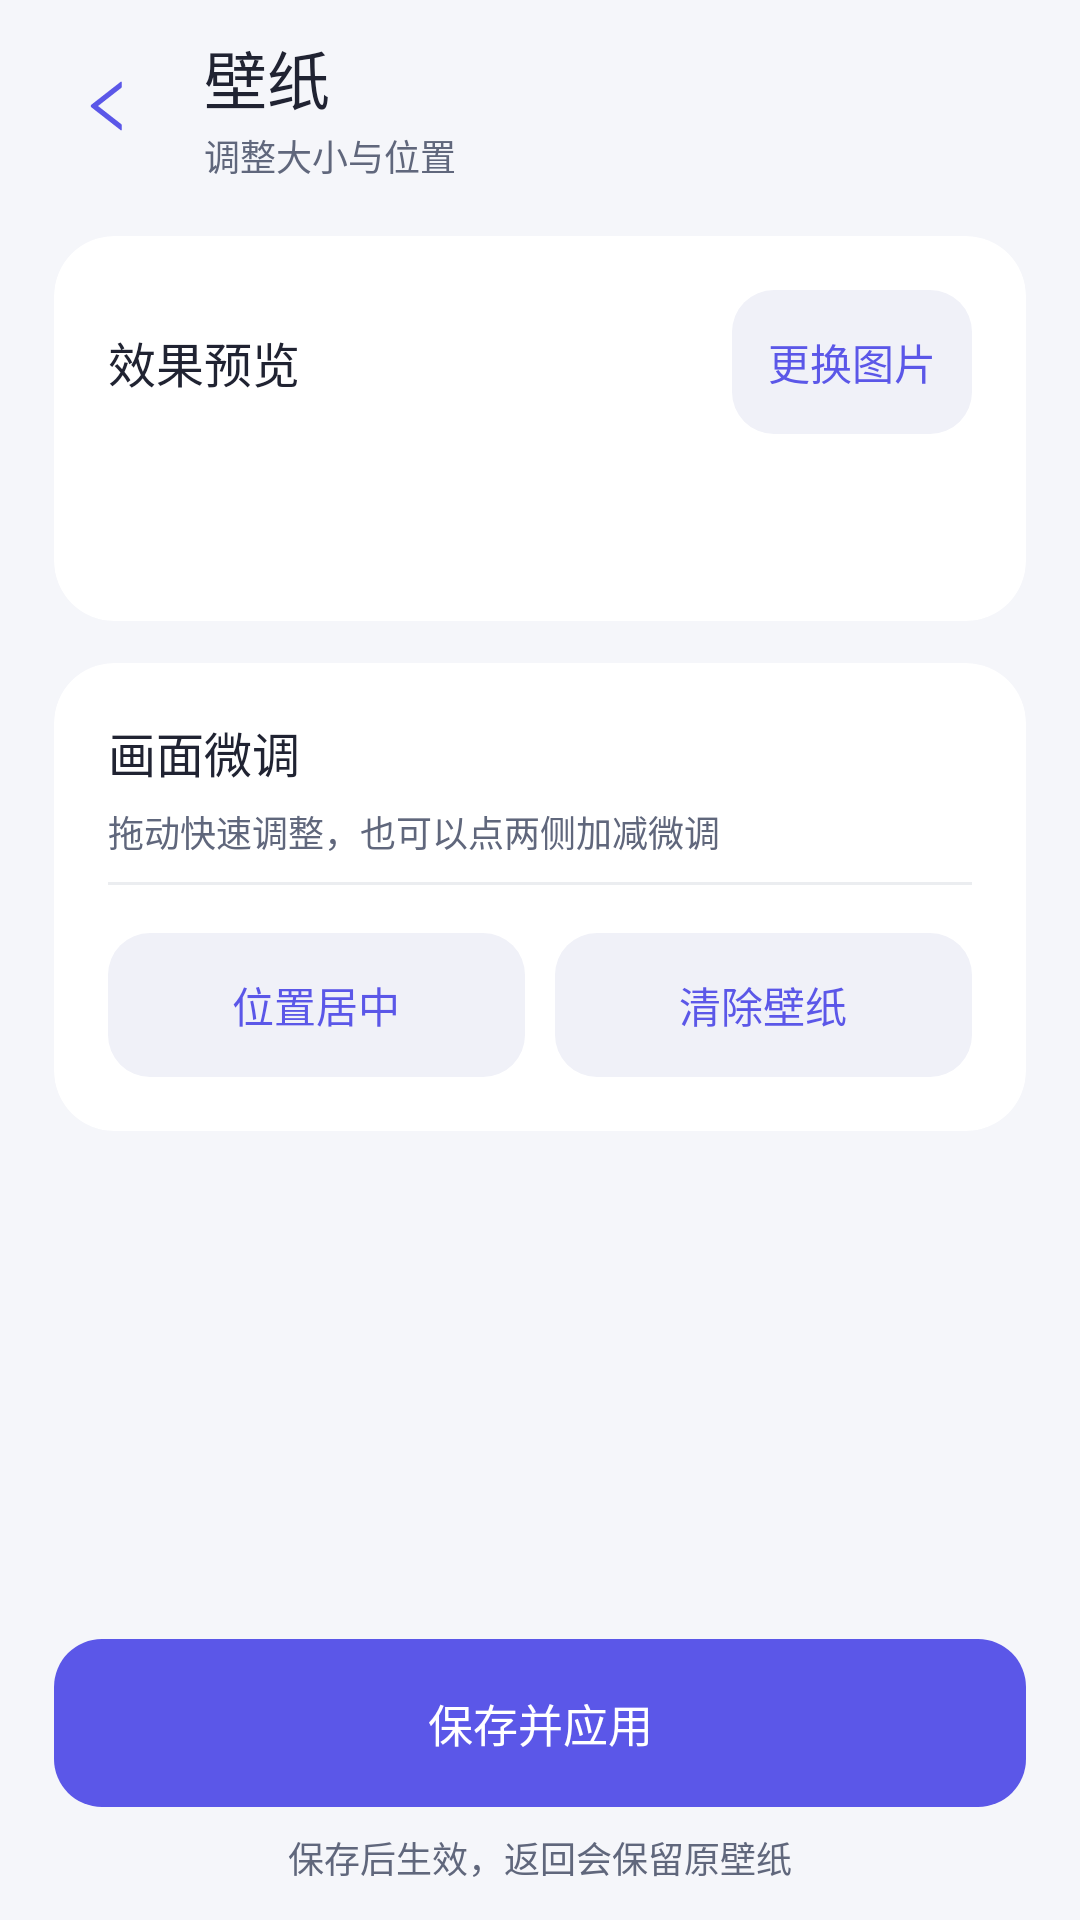

Write the Android layout XML for this screen, with the resource values it uses.
<!-- AndroidManifest.xml: application theme Theme.CarPlaySender -->
<!-- res/layout/activity_wallpaper.xml -->
<?xml version="1.0" encoding="utf-8"?>
<LinearLayout xmlns:android="http://schemas.android.com/apk/res/android"
    xmlns:app="http://schemas.android.com/apk/res-auto"
    android:layout_width="match_parent"
    android:layout_height="match_parent"
    android:orientation="vertical">

    <LinearLayout
        android:layout_width="match_parent"
        android:layout_height="wrap_content"
        android:paddingStart="12dp"
        android:paddingEnd="20dp"
        android:paddingVertical="10dp"
        android:orientation="horizontal"
        android:gravity="center_vertical">
        <ImageView
            android:id="@+id/wallpaperBack"
            android:layout_width="48dp"
            android:layout_height="48dp"
            android:background="@drawable/bg_ripple_circle"
            android:padding="13dp"
            android:src="@drawable/ic_chev_left"
            app:tint="@color/m3_primary"
            android:clickable="true"
            android:focusable="true"
            android:contentDescription="@string/wallpaper_editor_back" />
        <LinearLayout
            android:layout_width="0dp"
            android:layout_height="wrap_content"
            android:layout_weight="1"
            android:layout_marginStart="8dp"
            android:orientation="vertical">
            <TextView style="@style/PhonePanelTitle" android:textSize="21sp"
                android:text="@string/wallpaper_editor_title" />
            <TextView style="@style/PhonePanelCaption" android:layout_marginTop="2dp"
                android:text="@string/wallpaper_editor_subtitle" />
        </LinearLayout>
    </LinearLayout>

    <ScrollView
        android:id="@+id/wallpaperEditorScroll"
        android:layout_width="match_parent"
        android:layout_height="0dp"
        android:layout_weight="1"
        android:scrollbars="none"
        android:overScrollMode="never"
        android:clipToPadding="false">
        <LinearLayout style="@style/PhonePanelBody" android:paddingBottom="12dp">
            <LinearLayout style="@style/PhonePanelCard">
                <LinearLayout android:layout_width="match_parent" android:layout_height="wrap_content"
                    android:orientation="horizontal" android:gravity="center_vertical">
                    <TextView style="@style/PhonePanelTitle" android:layout_width="0dp"
                        android:layout_weight="1" android:layout_marginEnd="12dp"
                        android:text="@string/wallpaper_editor_preview" />
                    <androidx.appcompat.widget.AppCompatButton
                        android:id="@+id/wallpaperPick"
                        style="@style/PhoneAction.Secondary"
                        android:layout_width="wrap_content"
                        android:text="@string/wallpaper_editor_pick" />
                </LinearLayout>
                <FrameLayout
                    android:id="@+id/wallpaperPreviewHost"
                    android:layout_width="match_parent"
                    android:layout_height="wrap_content"
                    android:layout_marginTop="16dp"
                    android:background="@drawable/bg_phone_preview"
                    android:clipToOutline="true" />
                <TextView
                    android:id="@+id/wallpaperStatus"
                    style="@style/PhonePanelCaption"
                    android:layout_marginTop="12dp"
                    android:accessibilityLiveRegion="polite" />
            </LinearLayout>

            <LinearLayout style="@style/PhonePanelCard">
                <TextView style="@style/PhonePanelTitle" android:text="@string/wallpaper_editor_adjust" />
                <TextView style="@style/PhonePanelCaption" android:layout_marginTop="6dp"
                    android:text="@string/wallpaper_editor_adjust_hint" />
                <LinearLayout
                    android:id="@+id/wallpaperAdjustments"
                    android:layout_width="match_parent"
                    android:layout_height="wrap_content"
                    android:orientation="vertical" />
                <View android:layout_width="match_parent" android:layout_height="1dp"
                    android:layout_marginTop="8dp" android:layout_marginBottom="16dp"
                    android:background="@drawable/bg_phone_divider" />
                <LinearLayout android:layout_width="match_parent" android:layout_height="wrap_content"
                    android:orientation="horizontal">
                    <androidx.appcompat.widget.AppCompatButton
                        android:id="@+id/wallpaperCenter"
                        style="@style/PhoneAction.Secondary"
                        android:layout_width="0dp" android:layout_weight="1"
                        android:layout_marginEnd="10dp"
                        android:text="@string/wallpaper_editor_center" />
                    <androidx.appcompat.widget.AppCompatButton
                        android:id="@+id/wallpaperReset"
                        style="@style/PhoneAction.Secondary"
                        android:layout_width="0dp" android:layout_weight="1"
                        android:text="@string/wallpaper_editor_reset" />
                </LinearLayout>
            </LinearLayout>
        </LinearLayout>
    </ScrollView>

    <LinearLayout android:layout_width="match_parent" android:layout_height="wrap_content"
        android:orientation="vertical" android:paddingHorizontal="18dp"
        android:paddingTop="10dp" android:paddingBottom="12dp">
        <androidx.appcompat.widget.AppCompatButton
            android:id="@+id/wallpaperSave"
            style="@style/PhoneAction"
            android:text="@string/wallpaper_editor_save" />
        <TextView style="@style/PhonePanelCaption" android:layout_marginTop="8dp"
            android:gravity="center" android:text="@string/wallpaper_editor_save_hint" />
    </LinearLayout>
</LinearLayout>
<!-- resources referenced by this layout -->
<resources>
  <color name="m3_primary">#5B57E8</color>
  <!-- drawable bg_phone_divider (drawable) -->
  <?xml version="1.0" encoding="utf-8"?>
  <shape xmlns:android="http://schemas.android.com/apk/res/android" android:shape="rectangle">
      <solid android:color="@color/glass_subtle_border" />
  </shape>
  <!-- drawable bg_phone_preview (drawable) -->
  <?xml version="1.0" encoding="utf-8"?>
  <shape xmlns:android="http://schemas.android.com/apk/res/android" android:shape="rectangle">
      <solid android:color="@color/glass_muted_panel" />
      <corners android:radius="14dp" />
  </shape>
  <!-- drawable bg_ripple_circle (drawable) -->
  <?xml version="1.0" encoding="utf-8"?>
  <ripple xmlns:android="http://schemas.android.com/apk/res/android"
      android:color="@color/glass_stroke">
      <item>
  <shape  android:shape="oval">
      <solid android:color="#00000000" />
  </shape>
      </item>
  </ripple>
  <string name="wallpaper_editor_adjust">画面微调</string>
  <string name="wallpaper_editor_adjust_hint">拖动快速调整，也可以点两侧加减微调</string>
  <string name="wallpaper_editor_back">返回，保留原壁纸</string>
  <string name="wallpaper_editor_center">位置居中</string>
  <string name="wallpaper_editor_pick">更换图片</string>
  <string name="wallpaper_editor_preview">效果预览</string>
  <string name="wallpaper_editor_reset">清除壁纸</string>
  <string name="wallpaper_editor_save">保存并应用</string>
  <string name="wallpaper_editor_save_hint">保存后生效，返回会保留原壁纸</string>
  <string name="wallpaper_editor_subtitle">调整大小与位置</string>
  <string name="wallpaper_editor_title">壁纸</string>
  <style name="PhonePanelBody">
          <item name="android:layout_width">match_parent</item>
          <item name="android:layout_height">wrap_content</item>
          <item name="android:orientation">vertical</item>
          <item name="android:paddingStart">18dp</item>
          <item name="android:paddingEnd">18dp</item>
          <item name="android:paddingTop">8dp</item>
          <item name="android:paddingBottom">28dp</item>
      </style>
  <style name="PhonePanelCaption">
          <item name="android:layout_width">match_parent</item>
          <item name="android:layout_height">wrap_content</item>
          <item name="android:textColor">@color/m3_on_var</item>
          <item name="android:textSize">12sp</item>
          <item name="android:lineSpacingExtra">3dp</item>
      </style>
  <style name="PhonePanelTitle">
          <item name="android:layout_width">match_parent</item>
          <item name="android:layout_height">wrap_content</item>
          <item name="android:textColor">@color/m3_on_surface</item>
          <item name="android:textSize">16sp</item>
          <item name="android:fontFamily">sans-serif-medium</item>
          <item name="android:accessibilityHeading">true</item>
      </style>
  <color name="glass_subtle_border">#24757E96</color>
  <color name="glass_muted_panel">#F0F1F8</color>
  <color name="glass_stroke">#A6FFFFFF</color>
  <!-- drawable bg_phone_action_secondary (drawable) -->
  <?xml version="1.0" encoding="utf-8"?>
  <ripple xmlns:android="http://schemas.android.com/apk/res/android" android:color="@color/glass_ripple">
      <item>
          <shape android:shape="rectangle">
              <solid android:color="@color/glass_muted_panel" />
              <corners android:radius="14dp" />
          </shape>
      </item>
  </ripple>
  <color name="m3_on_var">#60677C</color>
  <!-- drawable bg_phone_card (drawable) -->
  <?xml version="1.0" encoding="utf-8"?>
  <shape xmlns:android="http://schemas.android.com/apk/res/android" android:shape="rectangle">
      <solid android:color="@color/glass_panel" />
      <corners android:radius="20dp" />
  </shape>
  <color name="m3_on_surface">#202332</color>
  <color name="m3_surface">#F5F6FA</color>
  <color name="m3_outline">#757E96</color>
  <color name="glass_ripple">#1F5B57E8</color>
  <color name="glass_panel">#FFFFFF</color>
</resources>
